Image classification data set "CLAHE" (semooww/Cheetah on GitHub). Class labels (4): normal, cataract, glaucoma, retina disease.

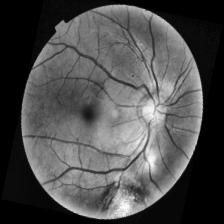
Label: retina disease

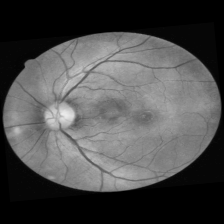
Label: cataract

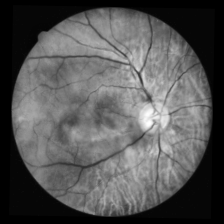
Label: glaucoma

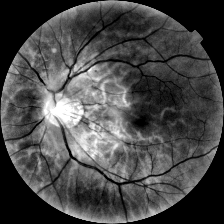
Label: normal

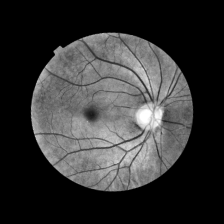
Label: glaucoma

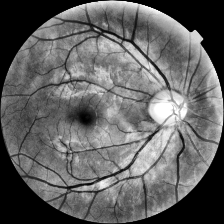
Label: normal
